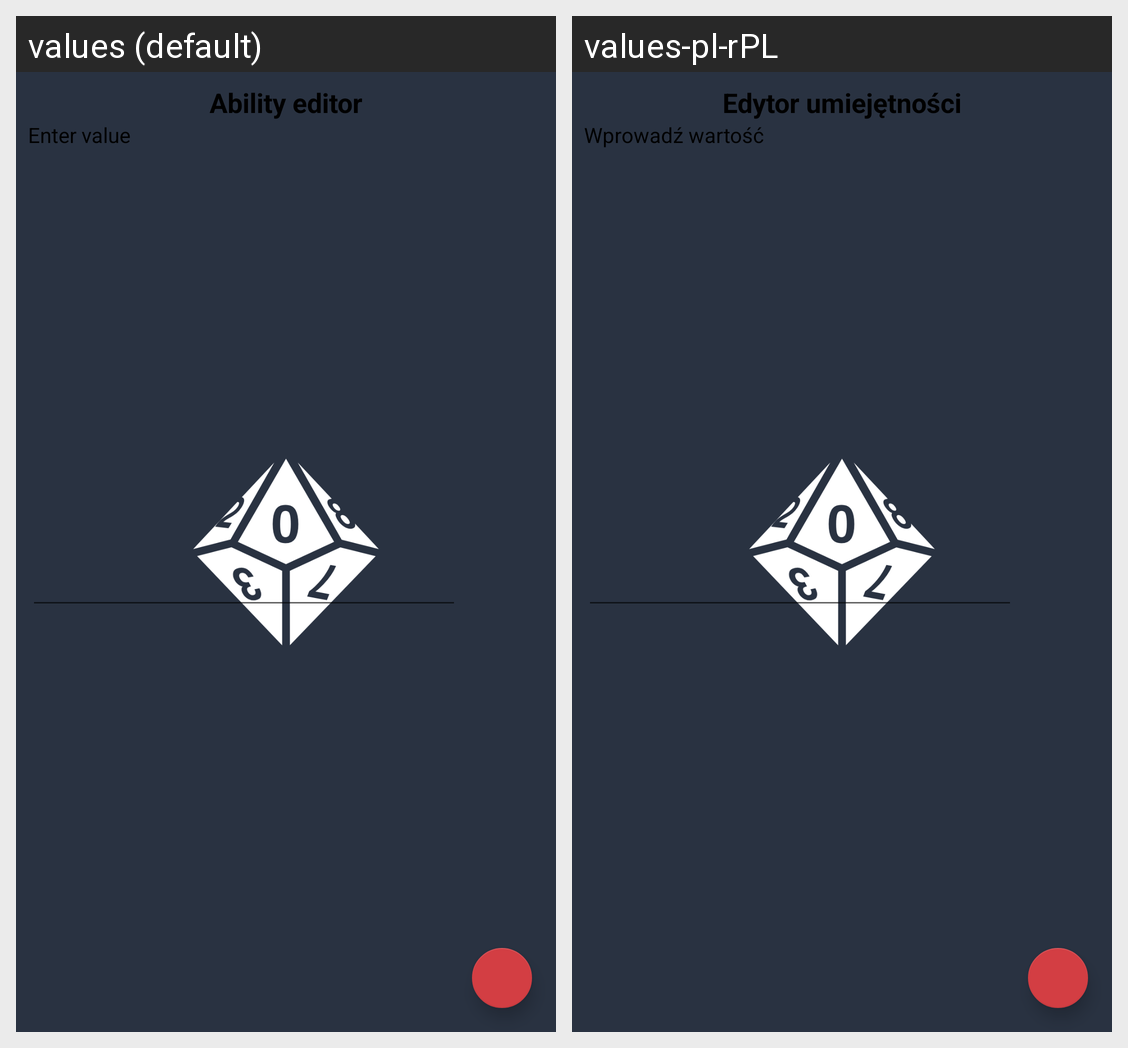

For this localized Android screen grid, give each drawn string resource with its value in every locale shown.
Android screen res/layout/dialog_spell_editor.xml rendered under 2 locales, left to right: values (default), values-pl-rPL. Device: Nexus 5 (rendered at 1080×1920; each locale shown at half size, 540×960, under a caption strip naming it); theme AppTheme.Launcher.
Strings drawn on this screen, with the default value and each locale's value (text and hints the layout hard-codes, and strings that could not be matched under every locale, appear in the picture but are not listed):

enter_value
  values: Enter value
  values-pl-rPL: Wprowadź wartość

ability_editor
  values: Ability editor
  values-pl-rPL: Edytor umiejętności
